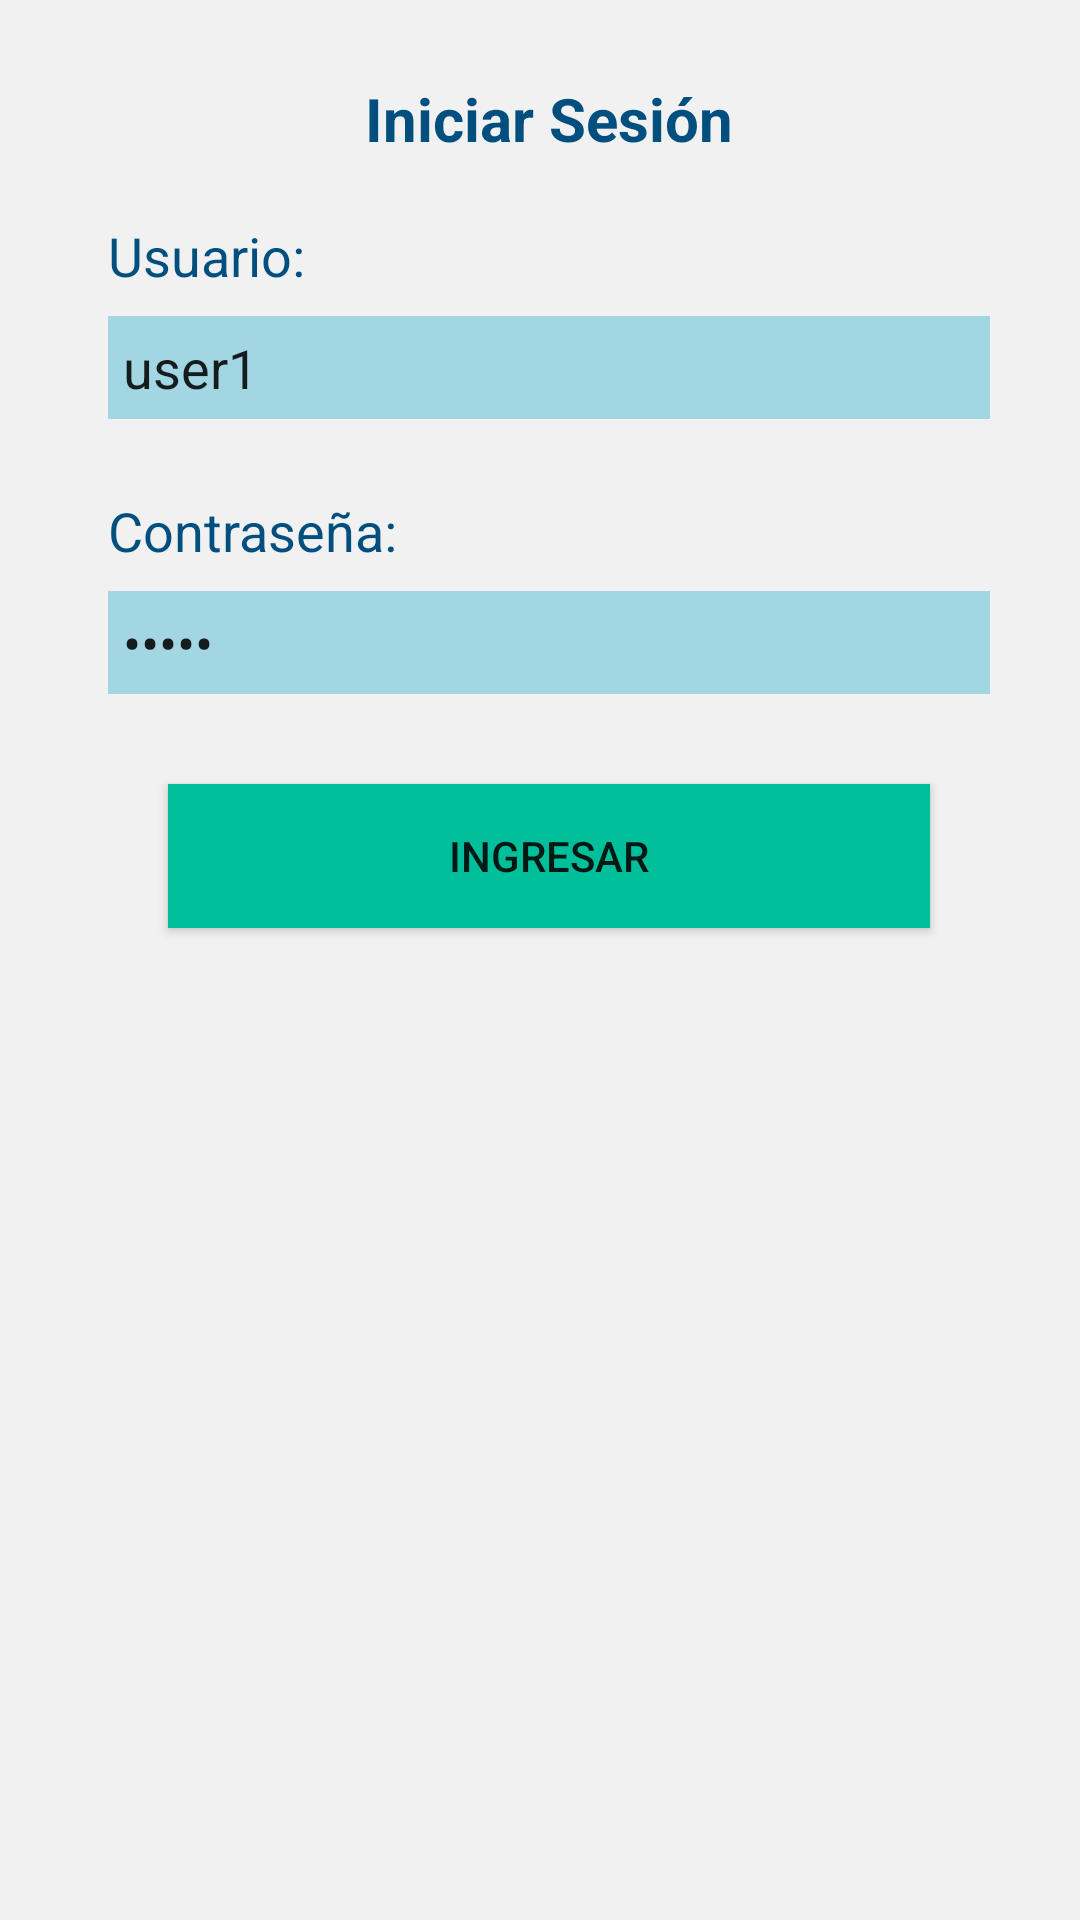

Reconstruct the res/layout file that produces this screen, plus the resources it refers to.
<!-- AndroidManifest.xml: application theme DawnAppTheme -->
<!-- res/layout/activity_welcome.xml -->
<?xml version="1.0" encoding="utf-8"?>
<RelativeLayout xmlns:android="http://schemas.android.com/apk/res/android"
    android:layout_width="match_parent"
    android:layout_height="match_parent"
    android:paddingLeft="16dp"
    android:paddingTop="16dp"
    android:background="#F1F1F2"
    android:paddingRight="10dp">

    <TextView
        android:id="@+id/title"
        android:layout_width="match_parent"
        android:layout_height="wrap_content"
        android:layout_marginTop="10dp"
        android:textSize="20sp"
        android:textStyle="bold"
        android:gravity="center"
        android:textColor="#004F7F"
        android:text="Iniciar Sesión" />

    <TextView
        android:id="@+id/username_label"
        android:layout_width="match_parent"
        android:layout_height="wrap_content"
        android:textSize="18sp"
        android:layout_marginTop="20dp"
        android:layout_marginLeft="20dp"
        android:gravity="left"
        android:textColor="#004F7F"
        android:text="Usuario:"
        android:layout_below="@id/title" />

    <EditText
        android:id="@+id/username"
        android:layout_width="match_parent"
        android:layout_height="wrap_content"
        android:hint="Usuario"
        android:text="user1"
        android:layout_marginTop="8dp"
        android:layout_marginLeft="20dp"
        android:layout_marginRight="20dp"
        android:layout_marginBottom="10dp"
        android:padding="5dp"
        android:background="#A1D6E2"
        android:inputType="text"
        android:layout_below="@id/username_label"/>


    <TextView
        android:id="@+id/password_label"
        android:layout_width="match_parent"
        android:layout_height="wrap_content"
        android:layout_marginTop="15dp"
        android:layout_marginLeft="20dp"
        android:textSize="18sp"
        android:gravity="left"
        android:textColor="#004F7F"
        android:text="Contraseña:"
        android:layout_below="@id/username" />


    <EditText
        android:id="@+id/password"
        android:layout_width="match_parent"
        android:layout_height="wrap_content"
        android:hint="Contraseña"
        android:text="user1"
        android:inputType="textPassword"
        android:layout_marginLeft="20dp"
        android:layout_marginRight="20dp"
        android:layout_marginBottom="20dp"
        android:layout_marginTop="8dp"
        android:padding="5dp"
        android:background="#A1D6E2"
        android:layout_below="@id/password_label"/>

    <Button
        android:id="@+id/login"
        android:layout_width="match_parent"
        android:layout_height="wrap_content"
        android:text="INGRESAR"
        android:layout_marginLeft="40dp"
        android:layout_marginRight="40dp"
        android:background="#00BF9A"
        android:layout_below="@id/password"
        android:layout_marginTop="10dp" />

</RelativeLayout>
<!-- resources referenced by this layout -->
<resources>
  <style name="DawnAppTheme" parent="Theme.AppCompat.Light.DarkActionBar">
          
          <item name="windowActionBar">false</item>
          <item name="windowNoTitle">true</item>
      </style>
</resources>
